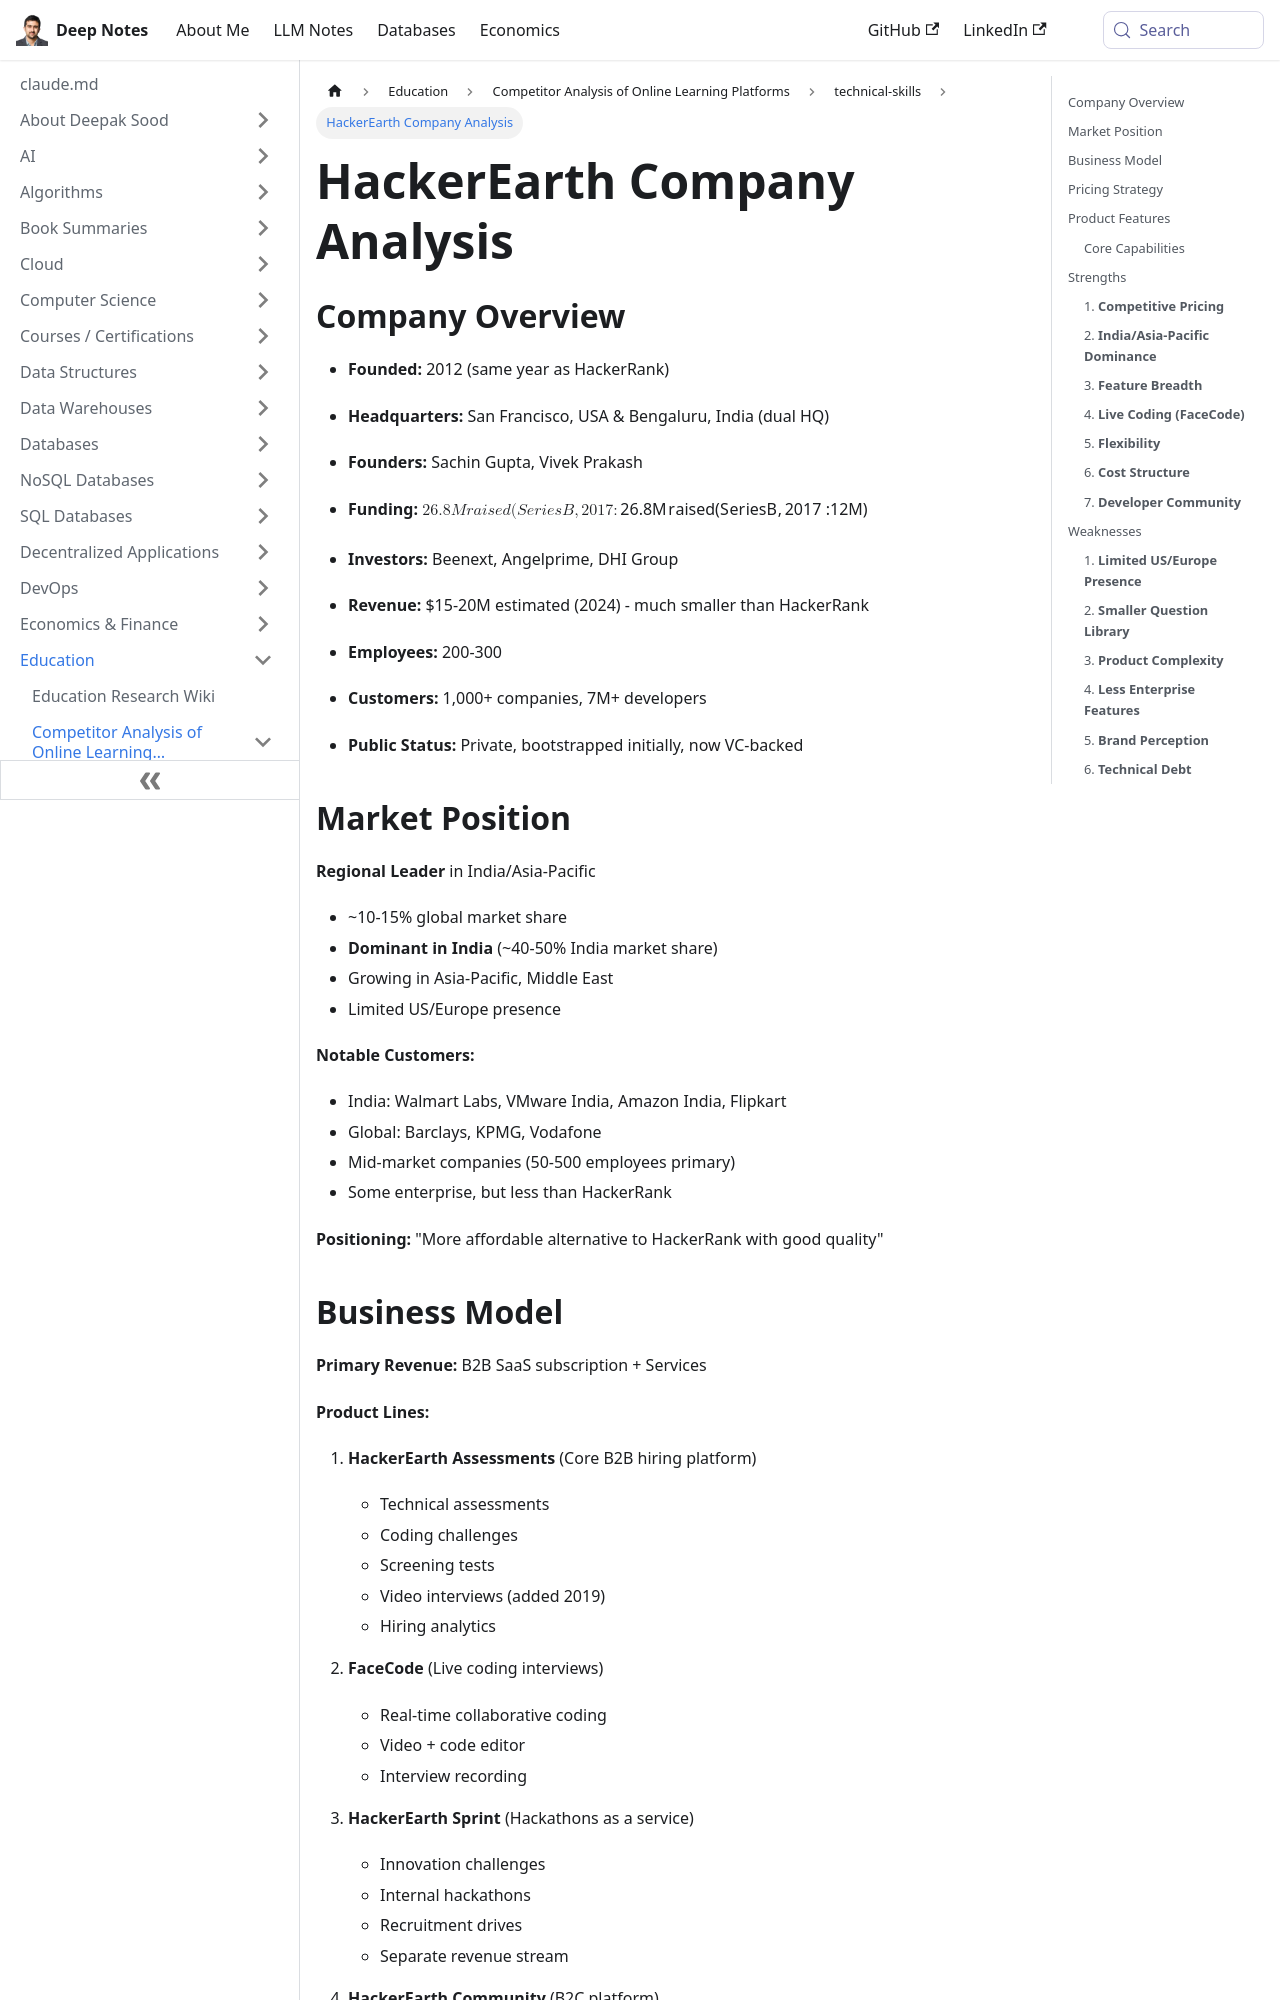

repository: deepaksood619/deepaksood619.github.io · page: education/competitors/technical-skills/hackerearth-analysis/index.html · generator: docusaurus

---
slug: /education/competitors/technical-skills/hackerearth-analysis
title: HackerEarth Company Analysis
description: Explore HackerEarth's market position, funding, and customer base in the global tech landscape.
created: 2026-05-03
updated: 2026-06-08
---
## Company Overview

- **Founded:** 2012 (same year as HackerRank)
- **Headquarters:** San Francisco, USA & Bengaluru, India (dual HQ)
- **Founders:** Sachin Gupta, Vivek Prakash

- **Funding:** $26.8M raised (Series B, 2017: $12M)
- **Investors:** Beenext, Angelprime, DHI Group

- **Revenue:** $15-20M estimated (2024) - much smaller than HackerRank
- **Employees:** 200-300
- **Customers:** 1,000+ companies, 7M+ developers

- **Public Status:** Private, bootstrapped initially, now VC-backed

## Market Position

**Regional Leader** in India/Asia-Pacific

- ~10-15% global market share
- **Dominant in India** (~40-50% India market share)
- Growing in Asia-Pacific, Middle East
- Limited US/Europe presence

**Notable Customers:**

- India: Walmart Labs, VMware India, Amazon India, Flipkart
- Global: Barclays, KPMG, Vodafone
- Mid-market companies (50-500 employees primary)
- Some enterprise, but less than HackerRank

**Positioning:** "More affordable alternative to HackerRank with good quality"
